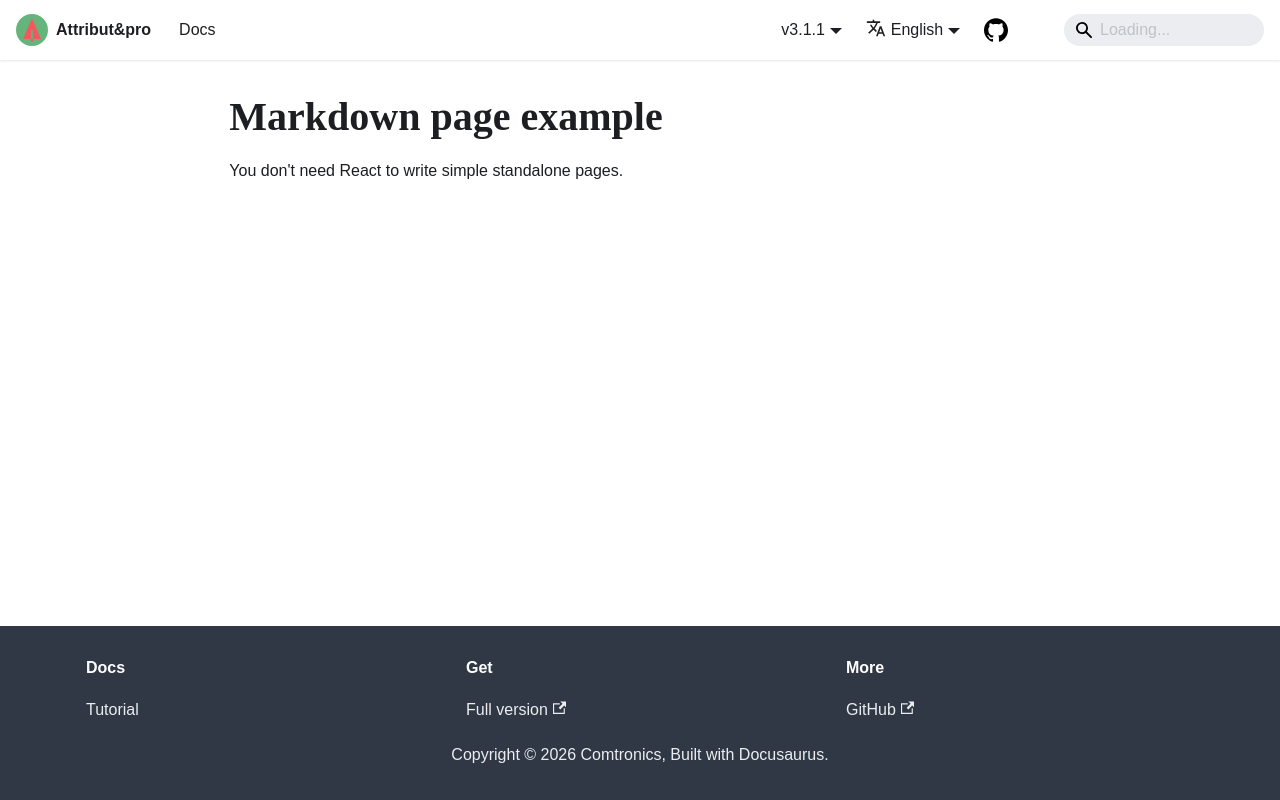

repository: slhome2010/attributipro.doc · page: markdown-page/index.html · generator: docusaurus

---
title: Markdown page example
---

# Markdown page example русское

You don't need React to write simple standalone pages.
